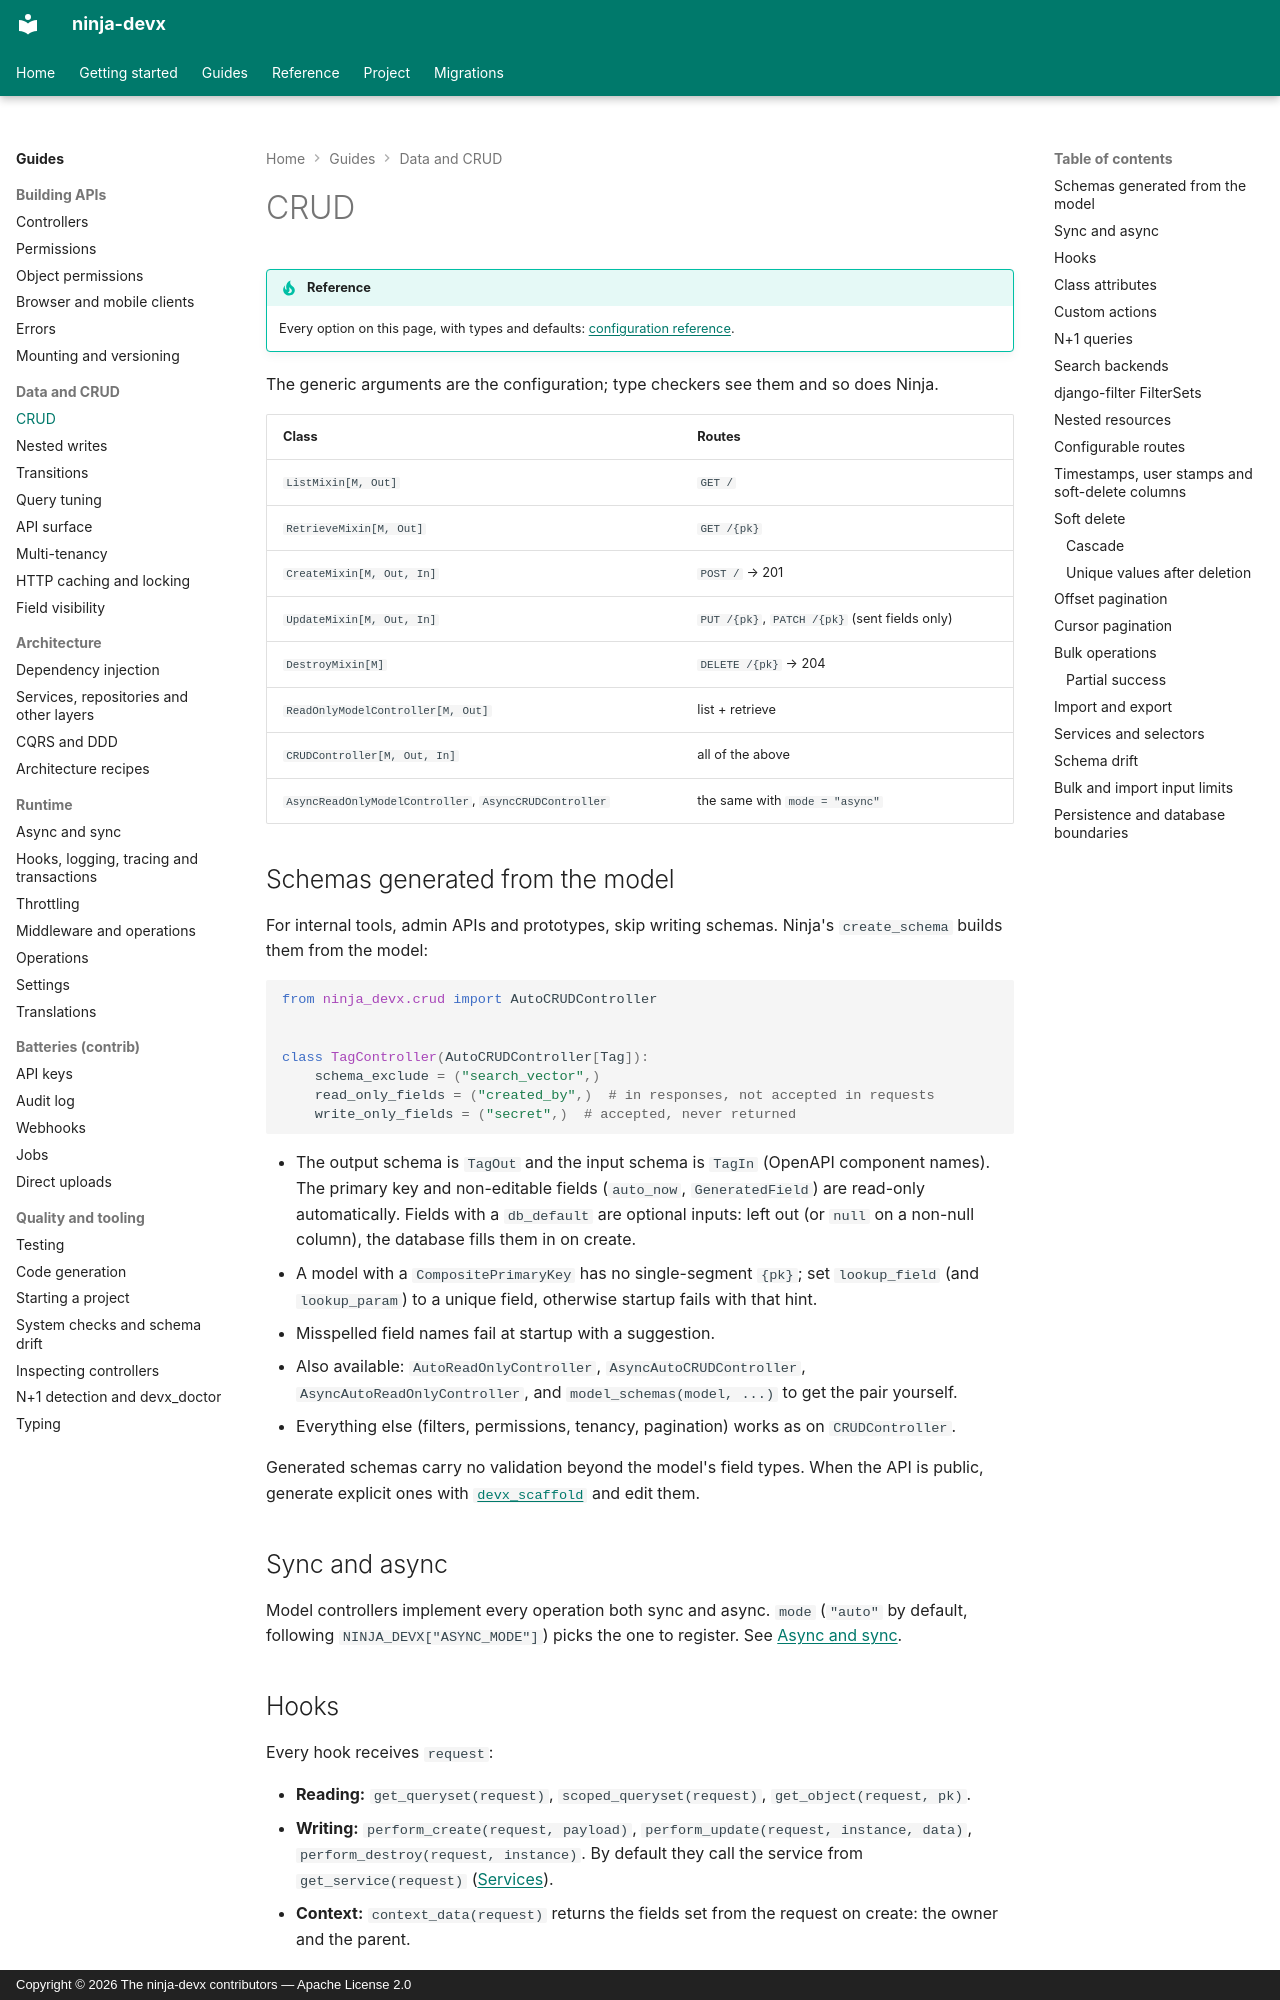

repository: ctolon/ninja-devx · page: guide/crud/index.html · generator: mkdocs · copyright: Copyright © 2026 The ninja-devx contributors — Apache License 2.0

# CRUD

!!! tip "Reference"

    Every option on this page, with types and defaults: [configuration reference](../options/crud.md).

The generic arguments are the configuration; type checkers see them and so does Ninja.

| Class | Routes |
|---|---|
| `ListMixin[M, Out]` | `GET /` |
| `RetrieveMixin[M, Out]` | `GET /{pk}` |
| `CreateMixin[M, Out, In]` | `POST /` → 201 |
| `UpdateMixin[M, Out, In]` | `PUT /{pk}`, `PATCH /{pk}` (sent fields only) |
| `DestroyMixin[M]` | `DELETE /{pk}` → 204 |
| `ReadOnlyModelController[M, Out]` | list + retrieve |
| `CRUDController[M, Out, In]` | all of the above |
| `AsyncReadOnlyModelController`, `AsyncCRUDController` | the same with `mode = "async"` |

## Schemas generated from the model

For internal tools, admin APIs and prototypes, skip writing schemas. Ninja's
`create_schema` builds them from the model:

```python
from ninja_devx.crud import AutoCRUDController


class TagController(AutoCRUDController[Tag]):
    schema_exclude = ("search_vector",)
    read_only_fields = ("created_by",)  # in responses, not accepted in requests
    write_only_fields = ("secret",)  # accepted, never returned
```

- The output schema is `TagOut` and the input schema is `TagIn` (OpenAPI component
  names). The primary key and non-editable fields (`auto_now`, `GeneratedField`) are
  read-only automatically. Fields with a `db_default` are optional inputs: left out (or
  `null` on a non-null column), the database fills them in on create.
- A model with a `CompositePrimaryKey` has no single-segment `{pk}`; set `lookup_field` (and
  `lookup_param`) to a unique field, otherwise startup fails with that hint.
- Misspelled field names fail at startup with a suggestion.
- Also available: `AutoReadOnlyController`, `AsyncAutoCRUDController`,
  `AsyncAutoReadOnlyController`, and `model_schemas(model, ...)` to get the pair yourself.
- Everything else (filters, permissions, tenancy, pagination) works as on `CRUDController`.

Generated schemas carry no validation beyond the model's field types. When the API is
public, generate explicit ones with [`devx_scaffold`](codegen.md) and edit them.

## Sync and async

Model controllers implement every operation both sync and async. `mode` (`"auto"` by
default, following `NINJA_DEVX["ASYNC_MODE"]`) picks the one to register. See
[Async and sync](async.md).

## Hooks

Every hook receives `request`:

- **Reading:** `get_queryset(request)`, `scoped_queryset(request)`, `get_object(request, pk)`.
- **Writing:** `perform_create(request, payload)`, `perform_update(request, instance, data)`,
  `perform_destroy(request, instance)`. By default they call the service from
  `get_service(request)` ([Services](layers.md#services-behind-crud)).
- **Context:** `context_data(request)` returns the fields set from the request on create:
  the owner and the parent.

`scoped_queryset` applies, in order: `get_queryset`, the parent, the owner, soft delete, and
the N+1 optimizations. Override `get_queryset` for your own scoping.
